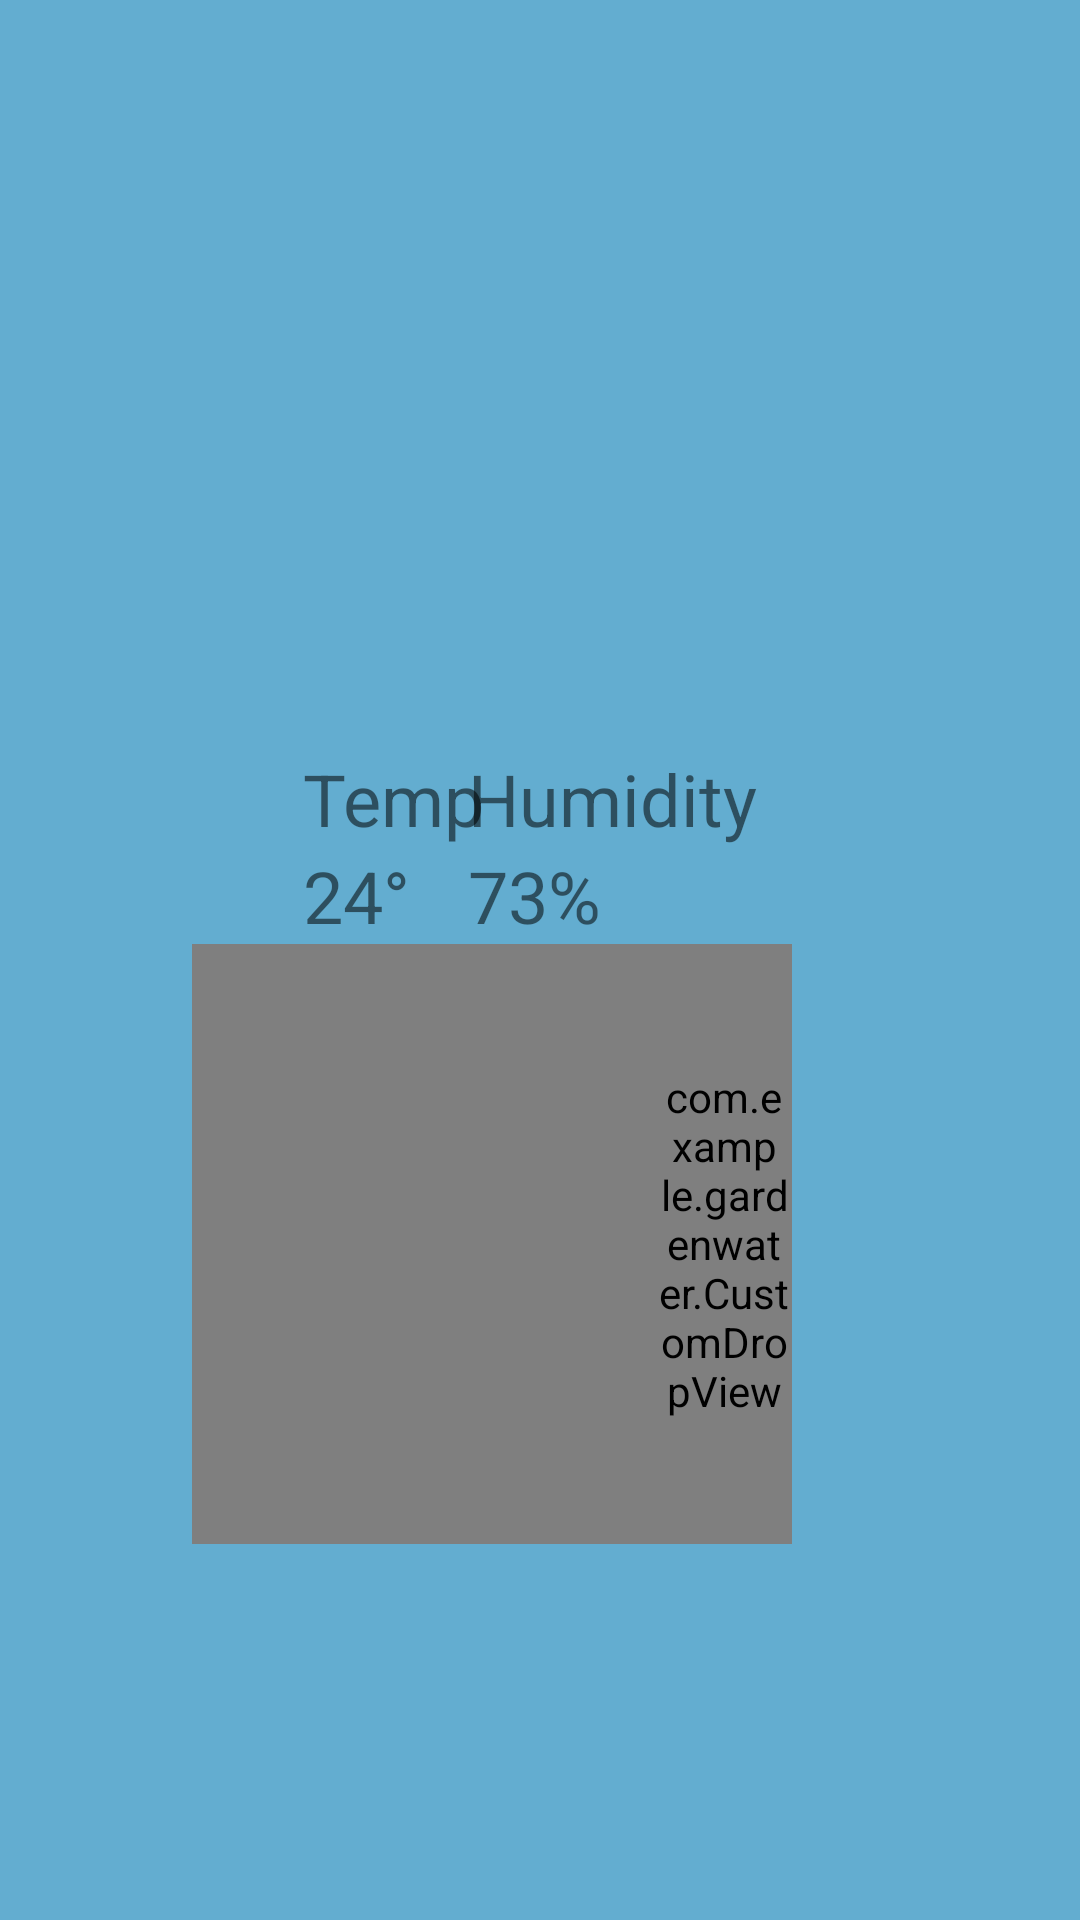

Layout XML and referenced resources for this Android screen:
<!-- AndroidManifest.xml: application theme Theme.GardenWater -->
<!-- res/layout/activity_main.xml -->
<?xml version="1.0" encoding="utf-8"?>
<androidx.constraintlayout.widget.ConstraintLayout xmlns:android="http://schemas.android.com/apk/res/android"
    xmlns:app="http://schemas.android.com/apk/res-auto"
    xmlns:tools="http://schemas.android.com/tools"
    android:layout_width="match_parent"
    android:layout_height="match_parent"
    android:background="#63ADD0"
    android:orientation="horizontal"
    tools:context=".MainActivity">

    <androidx.recyclerview.widget.RecyclerView
        android:id="@+id/recyclerView"
        android:layout_width="match_parent"
        android:layout_height="match_parent"
        android:importantForAccessibility="no"
        android:overScrollMode="never"
        app:layout_constraintBottom_toBottomOf="parent"
        app:layout_constraintEnd_toStartOf="@id/guideline1"
        app:layout_constraintStart_toStartOf="parent"
        app:layout_constraintTop_toTopOf="parent" />

    <ImageView
        android:id="@+id/ivHose"
        android:layout_width="0dp"
        android:layout_height="250dp"
        android:contentDescription="watering"
        app:layout_constraintEnd_toStartOf="@+id/guideline2"
        app:layout_constraintStart_toEndOf="@+id/guideline1"
        app:layout_constraintTop_toTopOf="parent"
        app:layout_constraintWidth_percent="0.35"
        app:srcCompat="@drawable/sprinkler_on" />

    <TextView
        android:id="@+id/tvTempTitle"
        android:layout_width="wrap_content"
        android:layout_height="wrap_content"
        android:contentDescription="Temperature title"
        android:text="Temp"
        android:textSize="24sp"
        app:layout_constraintStart_toStartOf="@+id/ivHose"
        app:layout_constraintTop_toBottomOf="@+id/ivHose" />

    <TextView
        android:id="@+id/tvHumidityTitle"
        android:layout_width="wrap_content"
        android:layout_height="wrap_content"
        android:layout_marginStart="20dp"
        android:layout_marginLeft="20dp"
        android:text="Humidity"
        android:textSize="24sp"
        app:layout_constraintEnd_toEndOf="@+id/ivHose"
        app:layout_constraintStart_toEndOf="@+id/tvTempTitle"
        app:layout_constraintTop_toBottomOf="@+id/ivHose" />

    <TextView
        android:id="@+id/tvTemperatureValue"
        android:layout_width="wrap_content"
        android:layout_height="wrap_content"
        android:text="24°"
        android:textSize="24sp"
        app:layout_constraintStart_toStartOf="@+id/ivHose"
        app:layout_constraintTop_toBottomOf="@+id/tvTempTitle" />

    <TextView
        android:id="@+id/tvHumidityValue"
        android:layout_width="wrap_content"
        android:layout_height="wrap_content"
        android:text="73%"
        android:textSize="24sp"
        app:layout_constraintStart_toStartOf="@+id/tvHumidityTitle"
        app:layout_constraintTop_toBottomOf="@+id/tvHumidityTitle" />

    
    
    
    
    
    
    
    

    
    
    
    
    
    
    
    
    
    
    

    <androidx.constraintlayout.widget.Guideline
        android:id="@+id/guideline2"
        android:layout_width="wrap_content"
        android:layout_height="wrap_content"
        android:orientation="vertical"
        app:layout_constraintGuide_percent="0.66" />

    <androidx.constraintlayout.widget.Guideline
        android:id="@+id/guideline1"
        android:layout_width="wrap_content"
        android:layout_height="wrap_content"
        android:orientation="vertical"
        app:layout_constraintGuide_percent="0.25" />

    <androidx.recyclerview.widget.RecyclerView
        android:id="@+id/recyclerViewAreas"
        android:layout_width="0dp"
        android:layout_height="0dp"
        android:importantForAccessibility="no"
        android:overScrollMode="never"
        app:layout_constraintBottom_toBottomOf="parent"
        app:layout_constraintEnd_toEndOf="parent"
        app:layout_constraintStart_toStartOf="@+id/guideline2"
        app:layout_constraintTop_toTopOf="parent" />

    <com.example.gardenwater.CustomDropView
        android:id="@+id/ilsaveCircle"
        android:layout_width="200dp"
        android:layout_height="200dp"
        android:layout_centerInParent="true"
        android:paddingLeft="155dp"
        android:text="1"
        android:textColor="@color/black"
        android:textSize="45sp"
        app:BorderColor="@color/blue"
        app:CircleColor="@color/red"
        app:layout_constraintEnd_toEndOf="@+id/ivHose"
        app:layout_constraintEnd_toStartOf="@+id/guideline2"
        app:layout_constraintStart_toEndOf="@id/guideline1"
        app:layout_constraintTop_toBottomOf="@+id/tvHumidityValue"
        app:state="focused" />

    <ProgressBar
        android:id="@+id/progressBar"
        style="?android:attr/progressBarStyle"
        android:layout_width="34dp"
        android:layout_height="45dp"
        android:visibility="gone"
        app:layout_constraintEnd_toStartOf="@+id/guideline1"
        app:layout_constraintStart_toStartOf="parent"
        app:layout_constraintTop_toTopOf="parent" />

</androidx.constraintlayout.widget.ConstraintLayout>
<!-- resources referenced by this layout -->
<resources>
  <!-- drawable button_pressed_custom (drawable) -->
  <?xml version="1.0" encoding="utf-8"?>
  <selector xmlns:android="http://schemas.android.com/apk/res/android">
      <item android:drawable="@drawable/button_pressed" android:state_pressed="true"/>
      <item android:drawable="@drawable/button_focused" android:state_focused="true" />
      <item android:drawable="@drawable/button_focused"/>
  
  
  </selector>
  <style name="Theme.GardenWater" parent="Theme.MaterialComponents.DayNight.DarkActionBar">
          
          <item name="colorPrimary">@color/purple_500</item>
          <item name="colorPrimaryVariant">@color/purple_700</item>
          <item name="colorOnPrimary">@color/white</item>
          
          <item name="colorSecondary">@color/teal_200</item>
          <item name="colorSecondaryVariant">@color/teal_700</item>
          <item name="colorOnSecondary">@color/black</item>
          
          <item name="android:statusBarColor" tools:targetApi="l">?attr/colorPrimaryVariant</item>
          
      </style>
  <!-- not gathered from this repository: default colours our renderer supplied (Android Studio template values) -->
  <color name="purple_500">#FF6200EE</color>
  <color name="purple_700">#FF3700B3</color>
  <color name="teal_200">#FF03DAC5</color>
  <color name="teal_700">#FF018786</color>
  <color name="black">#FF000000</color>
  <color name="white">#FFFFFFFF</color>
</resources>
